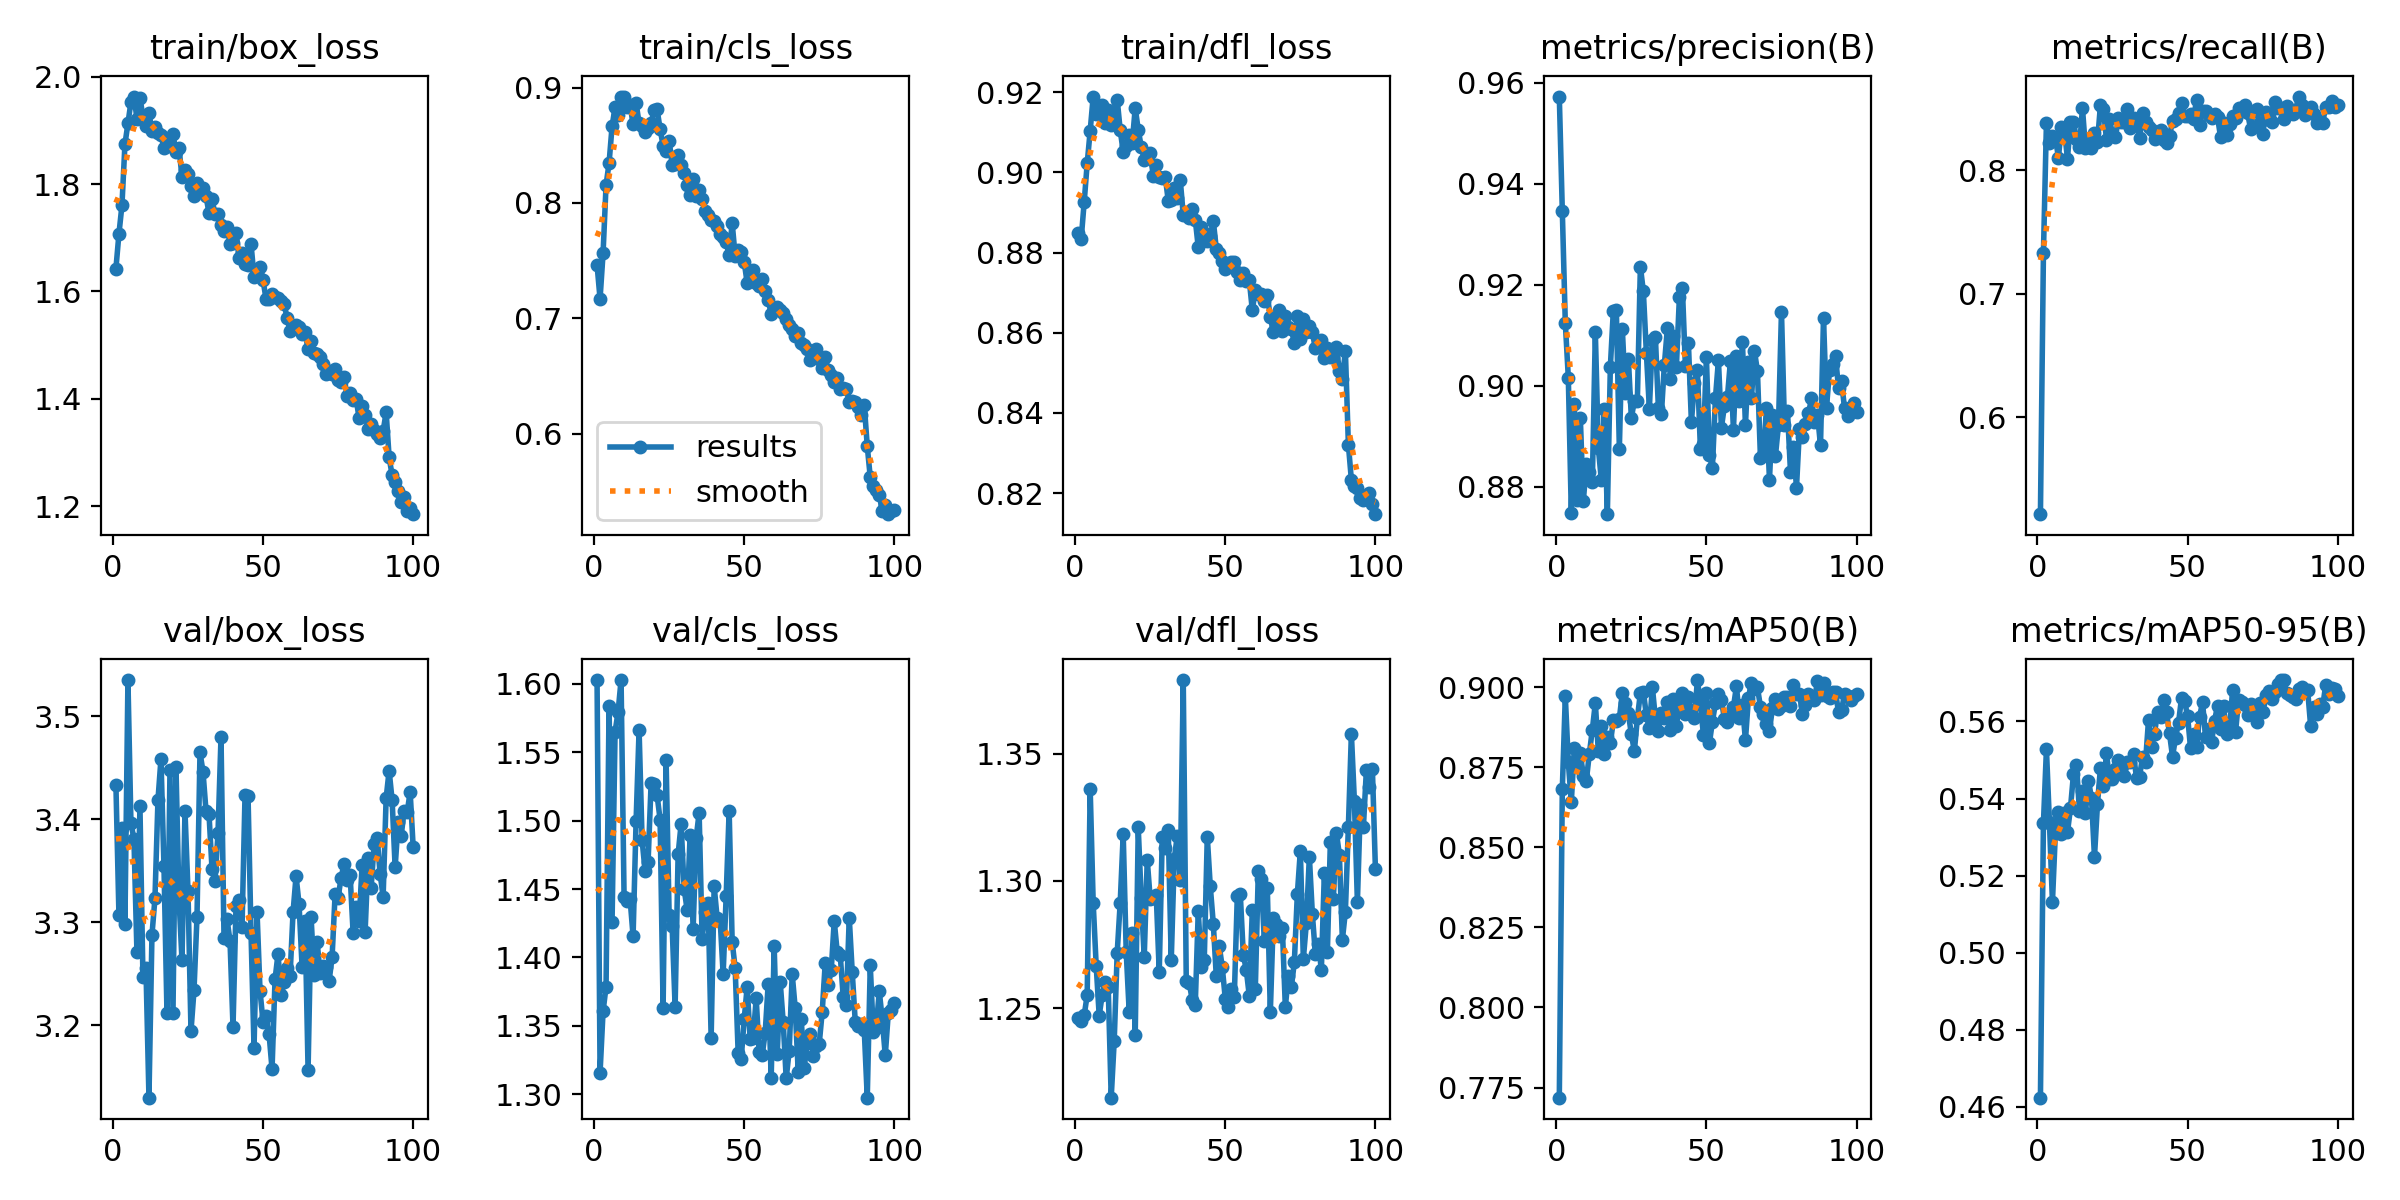

The table this chart was drawn from, first rows:
epoch, time, train/box_loss, train/cls_loss, train/dfl_loss, metrics/precision(B), metrics/recall(B), metrics/mAP50(B), metrics/mAP50-95(B), val/box_loss, val/cls_loss, val/dfl_loss, lr/pg0, lr/pg1, lr/pg2
1, 253.4, 1.643, 0.7463, 0.8848, 0.9573, 0.5215, 0.7718, 0.4624, 3.433, 1.603, 1.246, 0.0003235, 0.0003235, 0.0003235
2, 293.2, 1.707, 0.7169, 0.8834, 0.9347, 0.7329, 0.8681, 0.5336, 3.307, 1.316, 1.245, 0.0006504, 0.0006504, 0.0006504
3, 336.1, 1.76, 0.7562, 0.8926, 0.9125, 0.8385, 0.8972, 0.5528, 3.392, 1.36, 1.247, 0.0009706, 0.0009706, 0.0009706
4, 378.3, 1.874, 0.8155, 0.9022, 0.9017, 0.8221, 0.8765, 0.5338, 3.299, 1.379, 1.255, 0.0009703, 0.0009703, 0.0009703
5, 419, 1.913, 0.8345, 0.9104, 0.8748, 0.8278, 0.8642, 0.5131, 3.535, 1.584, 1.336, 0.0009604, 0.0009604, 0.0009604
6, 459.3, 1.953, 0.8663, 0.9189, 0.8963, 0.8259, 0.8809, 0.5315, 3.396, 1.426, 1.291, 0.0009505, 0.0009505, 0.0009505
7, 499.7, 1.963, 0.8831, 0.9145, 0.8774, 0.8104, 0.875, 0.5365, 3.381, 1.565, 1.267, 0.0009406, 0.0009406, 0.0009406
8, 540.9, 1.922, 0.8765, 0.9147, 0.8937, 0.8352, 0.8795, 0.5307, 3.271, 1.579, 1.247, 0.0009307, 0.0009307, 0.0009307
9, 580.9, 1.961, 0.8922, 0.9169, 0.8772, 0.8325, 0.8721, 0.5362, 3.413, 1.603, 1.255, 0.0009208, 0.0009208, 0.0009208
10, 621.3, 1.926, 0.8919, 0.9122, 0.8845, 0.8095, 0.8708, 0.5312, 3.247, 1.444, 1.26, 0.0009109, 0.0009109, 0.0009109
11, 659.6, 1.908, 0.8834, 0.9156, 0.8829, 0.839, 0.8792, 0.5374, 3.255, 1.441, 1.258, 0.000901, 0.000901, 0.000901
12, 698.7, 1.932, 0.885, 0.9118, 0.881, 0.8393, 0.8867, 0.5463, 3.13, 1.443, 1.215, 0.0008911, 0.0008911, 0.0008911
13, 741.6, 1.899, 0.8681, 0.9127, 0.9107, 0.8255, 0.895, 0.5488, 3.288, 1.416, 1.237, 0.0008812, 0.0008812, 0.0008812
14, 781.6, 1.907, 0.8867, 0.9181, 0.8877, 0.8188, 0.8799, 0.5368, 3.323, 1.5, 1.272, 0.0008713, 0.0008713, 0.0008713
15, 822.7, 1.896, 0.8691, 0.9105, 0.8814, 0.8504, 0.8879, 0.542, 3.419, 1.566, 1.291, 0.0008614, 0.0008614, 0.0008614
16, 861.5, 1.891, 0.8666, 0.9051, 0.8954, 0.8179, 0.8791, 0.5363, 3.459, 1.486, 1.318, 0.0008515, 0.0008515, 0.0008515
17, 900.9, 1.868, 0.8612, 0.9066, 0.8746, 0.8246, 0.8843, 0.5447, 3.354, 1.463, 1.272, 0.0008416, 0.0008416, 0.0008416
18, 940.3, 1.874, 0.8652, 0.9093, 0.9038, 0.8181, 0.8824, 0.5402, 3.212, 1.47, 1.248, 0.0008317, 0.0008317, 0.0008317
19, 980.3, 1.87, 0.8693, 0.9073, 0.9149, 0.8302, 0.8896, 0.5248, 3.448, 1.527, 1.279, 0.0008218, 0.0008218, 0.0008218
20, 1021, 1.892, 0.8803, 0.9161, 0.9151, 0.8231, 0.8894, 0.5386, 3.212, 1.527, 1.24, 0.0008119, 0.0008119, 0.0008119
21, 1062, 1.86, 0.881, 0.9106, 0.8876, 0.853, 0.8901, 0.548, 3.451, 1.518, 1.321, 0.000802, 0.000802, 0.000802
22, 1102, 1.868, 0.8641, 0.9064, 0.9112, 0.8498, 0.8983, 0.5432, 3.324, 1.501, 1.293, 0.0007921, 0.0007921, 0.0007921
23, 1141, 1.814, 0.8496, 0.9032, 0.8986, 0.8245, 0.8951, 0.5518, 3.263, 1.363, 1.27, 0.0007822, 0.0007822, 0.0007822
24, 1180, 1.826, 0.8452, 0.9038, 0.9054, 0.8416, 0.8918, 0.545, 3.408, 1.544, 1.308, 0.0007723, 0.0007723, 0.0007723
25, 1220, 1.819, 0.8534, 0.9047, 0.8937, 0.8292, 0.8853, 0.545, 3.33, 1.431, 1.293, 0.0007624, 0.0007624, 0.0007624
26, 1260, 1.796, 0.8333, 0.8992, 0.8971, 0.827, 0.8801, 0.5477, 3.194, 1.423, 1.293, 0.0007525, 0.0007525, 0.0007525
27, 1300, 1.779, 0.8336, 0.9018, 0.8971, 0.8426, 0.8902, 0.55, 3.234, 1.364, 1.295, 0.0007426, 0.0007426, 0.0007426
28, 1339, 1.803, 0.8415, 0.8988, 0.9236, 0.8394, 0.8982, 0.5483, 3.305, 1.475, 1.264, 0.0007327, 0.0007327, 0.0007327
29, 1381, 1.789, 0.8325, 0.8985, 0.9187, 0.8393, 0.8986, 0.546, 3.465, 1.498, 1.317, 0.0007228, 0.0007228, 0.0007228
30, 1420, 1.793, 0.826, 0.8989, 0.9066, 0.8499, 0.8912, 0.5495, 3.446, 1.45, 1.313, 0.0007129, 0.0007129, 0.0007129
31, 1459, 1.777, 0.8153, 0.8929, 0.8955, 0.8342, 0.8871, 0.5494, 3.408, 1.435, 1.32, 0.000703, 0.000703, 0.000703
32, 1500, 1.746, 0.8065, 0.893, 0.909, 0.8428, 0.9, 0.5514, 3.405, 1.489, 1.269, 0.0006931, 0.0006931, 0.0006931
33, 1540, 1.772, 0.8204, 0.8961, 0.9097, 0.839, 0.8903, 0.5454, 3.352, 1.421, 1.309, 0.0006832, 0.0006832, 0.0006832
34, 1578, 1.744, 0.8061, 0.8935, 0.8957, 0.8264, 0.8864, 0.5456, 3.34, 1.487, 1.318, 0.0006733, 0.0006733, 0.0006733
35, 1617, 1.743, 0.8115, 0.8981, 0.8944, 0.8463, 0.8918, 0.5507, 3.387, 1.506, 1.3, 0.0006634, 0.0006634, 0.0006634
36, 1658, 1.724, 0.8031, 0.8894, 0.9042, 0.8389, 0.8904, 0.5494, 3.48, 1.413, 1.379, 0.0006535, 0.0006535, 0.0006535
37, 1698, 1.712, 0.7931, 0.8898, 0.9114, 0.8349, 0.8954, 0.5603, 3.285, 1.433, 1.261, 0.0006436, 0.0006436, 0.0006436
38, 1739, 1.721, 0.7895, 0.8886, 0.9014, 0.8325, 0.8865, 0.5535, 3.303, 1.44, 1.26, 0.0006337, 0.0006337, 0.0006337
39, 1777, 1.689, 0.7851, 0.8909, 0.9099, 0.8256, 0.8963, 0.5568, 3.282, 1.341, 1.253, 0.0006238, 0.0006238, 0.0006238
40, 1817, 1.691, 0.7844, 0.8882, 0.9038, 0.8297, 0.888, 0.5625, 3.198, 1.452, 1.251, 0.0006139, 0.0006139, 0.0006139
41, 1855, 1.709, 0.78, 0.8813, 0.9176, 0.8325, 0.8947, 0.5612, 3.316, 1.429, 1.288, 0.000604, 0.000604, 0.000604
42, 1894, 1.662, 0.773, 0.8864, 0.9194, 0.8245, 0.8983, 0.5655, 3.321, 1.428, 1.266, 0.0005941, 0.0005941, 0.0005941
43, 1935, 1.671, 0.7706, 0.8849, 0.9039, 0.8225, 0.8917, 0.5624, 3.295, 1.388, 1.269, 0.0005842, 0.0005842, 0.0005842
44, 1974, 1.652, 0.7658, 0.8829, 0.9085, 0.8279, 0.8968, 0.5569, 3.424, 1.445, 1.317, 0.0005743, 0.0005743, 0.0005743
45, 2014, 1.65, 0.7547, 0.8841, 0.8928, 0.8399, 0.8923, 0.5509, 3.423, 1.507, 1.298, 0.0005644, 0.0005644, 0.0005644
46, 2055, 1.688, 0.7828, 0.8879, 0.9007, 0.8419, 0.8902, 0.5558, 3.289, 1.412, 1.283, 0.0005545, 0.0005545, 0.0005545
47, 2094, 1.627, 0.754, 0.881, 0.9032, 0.8468, 0.9022, 0.5596, 3.178, 1.392, 1.263, 0.0005446, 0.0005446, 0.0005446
48, 2134, 1.636, 0.7593, 0.8799, 0.8875, 0.8544, 0.8948, 0.5661, 3.31, 1.33, 1.274, 0.0005347, 0.0005347, 0.0005347
49, 2173, 1.645, 0.7571, 0.8779, 0.8886, 0.8439, 0.8852, 0.5653, 3.233, 1.325, 1.266, 0.0005248, 0.0005248, 0.0005248
50, 2214, 1.621, 0.749, 0.8759, 0.9058, 0.844, 0.8981, 0.5615, 3.203, 1.355, 1.254, 0.0005149, 0.0005149, 0.0005149
51, 2252, 1.586, 0.7306, 0.8763, 0.8863, 0.8459, 0.8825, 0.5531, 3.209, 1.378, 1.251, 0.000505, 0.000505, 0.000505
52, 2291, 1.586, 0.7336, 0.8776, 0.8838, 0.8415, 0.8892, 0.5568, 3.192, 1.34, 1.257, 0.0004951, 0.0004951, 0.0004951
53, 2332, 1.596, 0.7418, 0.8776, 0.8975, 0.8573, 0.8949, 0.5533, 3.157, 1.341, 1.255, 0.0004852, 0.0004852, 0.0004852
54, 2372, 1.59, 0.7309, 0.8752, 0.9051, 0.8365, 0.8978, 0.5613, 3.245, 1.37, 1.294, 0.0004753, 0.0004753, 0.0004753
55, 2413, 1.587, 0.7277, 0.8733, 0.8918, 0.848, 0.8959, 0.5649, 3.269, 1.331, 1.295, 0.0004654, 0.0004654, 0.0004654
56, 2453, 1.582, 0.7341, 0.8749, 0.896, 0.8478, 0.89, 0.5561, 3.229, 1.328, 1.271, 0.0004555, 0.0004555, 0.0004555
57, 2492, 1.577, 0.7233, 0.8728, 0.8978, 0.845, 0.889, 0.558, 3.242, 1.345, 1.265, 0.0004456, 0.0004456, 0.0004456
58, 2530, 1.551, 0.7156, 0.873, 0.9049, 0.8426, 0.8911, 0.5546, 3.256, 1.38, 1.255, 0.0004357, 0.0004357, 0.0004357
59, 2571, 1.526, 0.704, 0.8656, 0.8913, 0.8459, 0.8938, 0.5602, 3.248, 1.312, 1.289, 0.0004258, 0.0004258, 0.0004258
60, 2610, 1.532, 0.7071, 0.8706, 0.906, 0.8431, 0.9002, 0.5641, 3.31, 1.408, 1.258, 0.0004159, 0.0004159, 0.0004159
... 40 more rows
